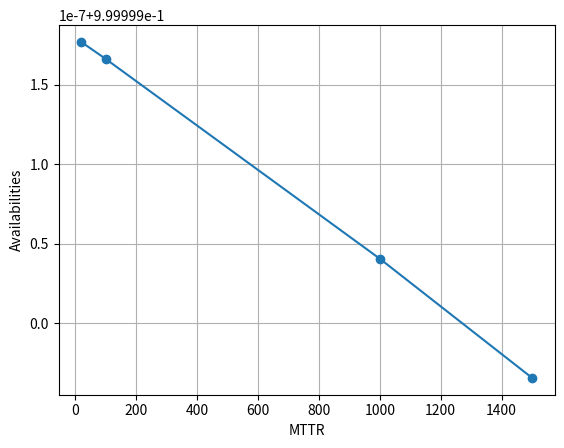

This chart was generated by the following Python code:
import matplotlib.pyplot as plt 
import numpy as np 
phis = [20, 100, 1000, 1500]
availabilities = [0.999999176976224, 0.999999166325682, 0.999999040553661, 0.999998965509832]
plt.plot(phis,availabilities, marker='o')
plt.xlabel("MTTR")
plt.ylabel("Availabilities")
plt.grid(True)
plt.show()
